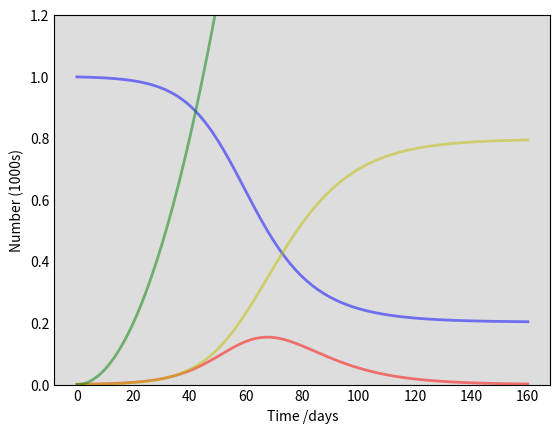

Recreate this plot in Python. (Note: this script raises an exception after producing the figure.)
# -*- coding: utf-8 -*-
"""
Created on Fri Mar 26 09:41:44 2021

[redacted]
"""


import numpy as np
from scipy.integrate import odeint
import matplotlib.pyplot as plt

# Total population, N. Will be set at Uk Pop but needs discussing
N = 1000
# Initial number of infected and recovered individuals, I0 and R0. Values can be set at previous end results e.g I1 & R1.
I0, R0, D0 = 1, 0, 0 
# Everyone else, S0, is susceptible to infection initially.
S0 = N - I0 - R0
# Contact rate, beta, and mean recovery rate, gamma, (in 1/days). Contact rate, gamma will be a function of the bit values. needs to be discussed. 
beta, gamma = 0.2, 1./10 
# A grid of time points (in days) Will be set at 56 (2 months)
t = np.linspace(0, 160, 160)

# The SIR model differential equations. Can be altered with our equations or we can use theirs.
def deriv(y, t, N, beta, gamma):
    S, I, R, D = y
    dSdt = -beta * S * I / N
    dIdt = beta * S * I / N - gamma * I
    dRdt = gamma * I
    dDdt = t
    return dSdt, dIdt, dRdt, dDdt

# Initial conditions vector. for attempts 2 onwards initial conditions will be end conditions of previous run.
y0 = S0, I0, R0, D0
# Integrate the SIR equations over the time grid, t.
ret = odeint(deriv, y0, t, args=(N, beta, gamma))
S, I, R, D = ret.T

# Plot the data on three separate curves for S(t), I(t) and R(t) We can get rid of R(t) if we decide not to use it.
#currently it is in multiples of 1000 is we decide to change it it will have to be done here aswell otherwise plot won't work.
fig = plt.figure(facecolor='w')
ax = fig.add_subplot(111, facecolor='#dddddd', axisbelow=True)
ax.plot(t, S/1000, 'b', alpha=0.5, lw=2, label='Susceptible')
ax.plot(t, I/1000, 'r', alpha=0.5, lw=2, label='Infected')
ax.plot(t, R/1000, 'y', alpha=0.5, lw=2, label='Recovered with immunity')
ax.plot(t, D/1000, 'g', alpha=0.5, lw=2, label='Deaths')
ax.set_xlabel('Time /days') #axis labels
ax.set_ylabel('Number (1000s)')
ax.set_ylim(0,1.2)
ax.yaxis.set_tick_params(length=0)
ax.xaxis.set_tick_params(length=0)
ax.grid(b=True, which='major', c='w', lw=2, ls='-')
legend = ax.legend()
legend.get_frame().set_alpha(0.5)
for spine in ('top', 'right', 'bottom', 'left'):
    ax.spines[spine].set_visible(False)
plt.show() #plot can also be savesd as a .svg file using, plt.savefig('plot1.svg') or we can add it to one document but i'm not sure how to do that yet.